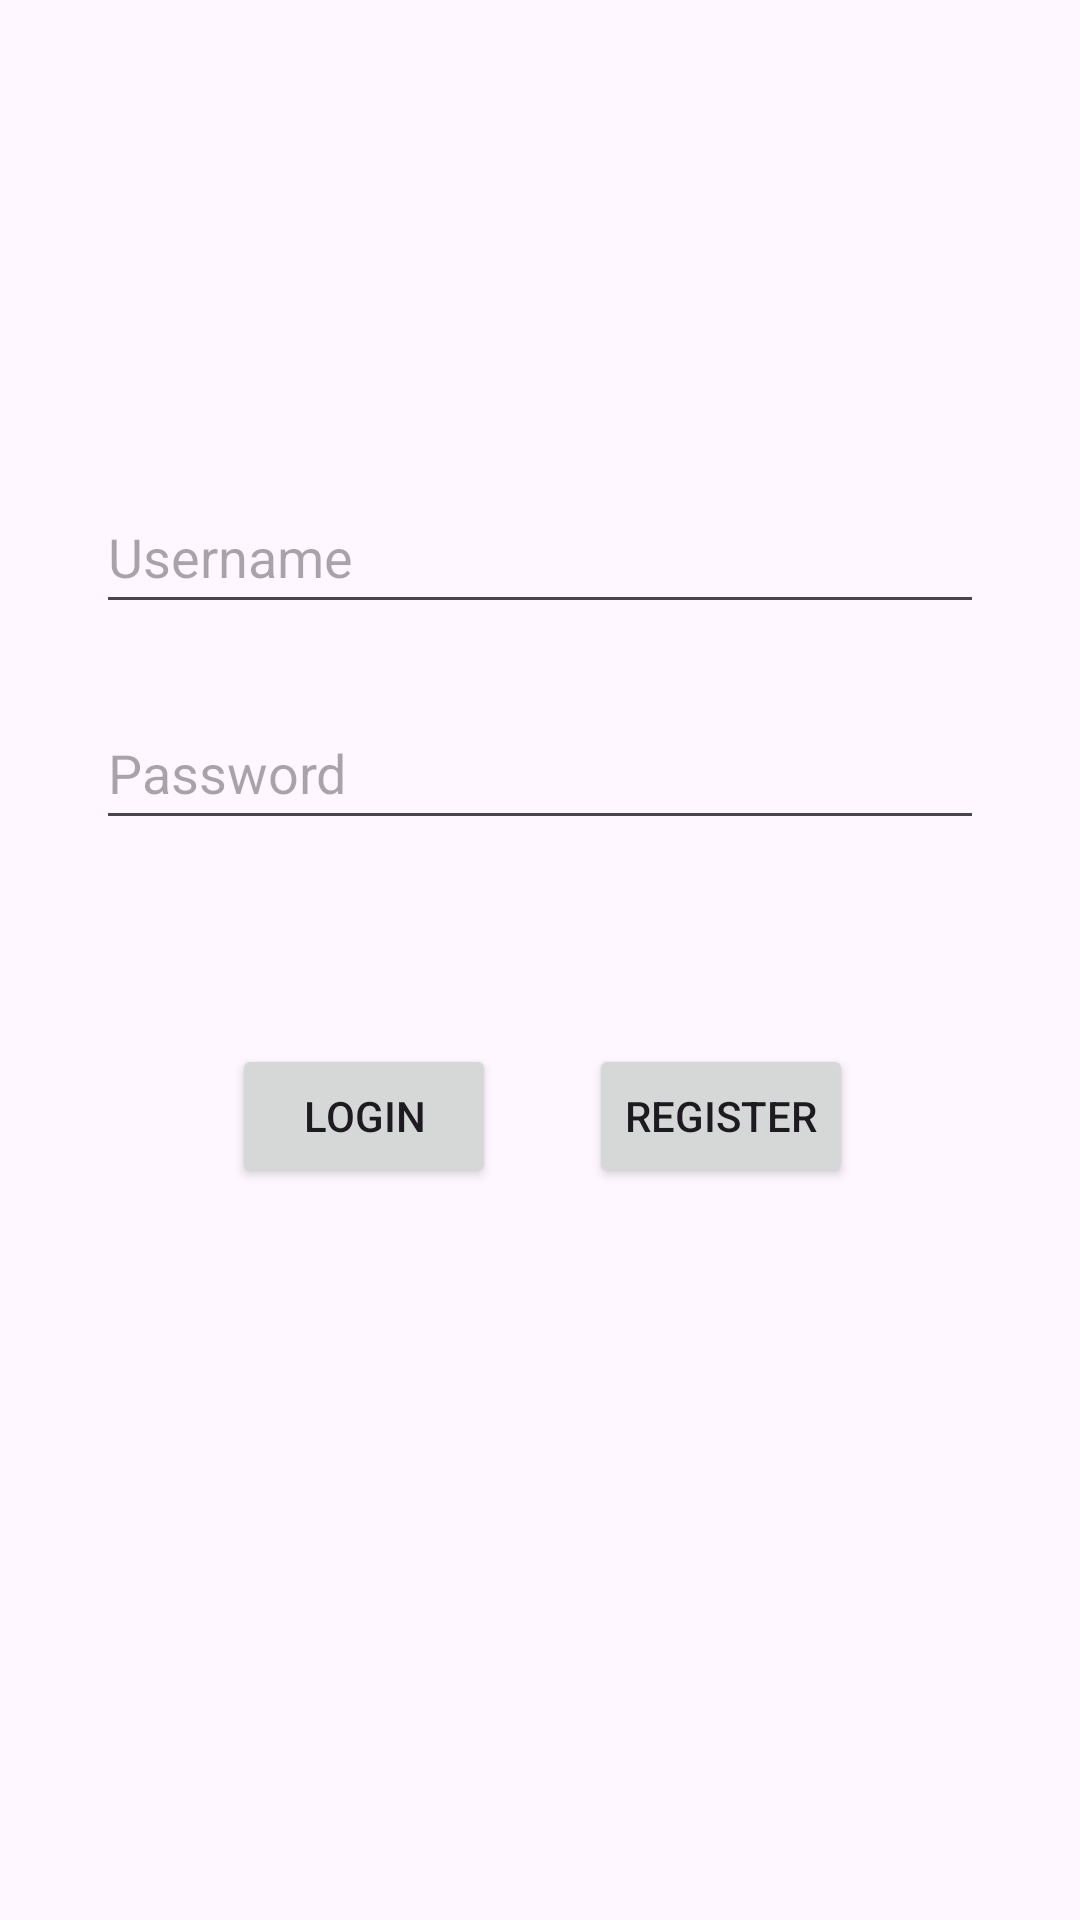

Android layout source for this screen:
<!-- AndroidManifest.xml: application theme Theme.PhoneWebDemo -->
<!-- res/layout/activity_login.xml -->
<?xml version="1.0" encoding="utf-8"?>
<androidx.constraintlayout.widget.ConstraintLayout xmlns:android="http://schemas.android.com/apk/res/android"
    xmlns:app="http://schemas.android.com/apk/res-auto"
    xmlns:tools="http://schemas.android.com/tools"
    android:layout_width="match_parent"
    android:layout_height="match_parent"
    tools:context=".MainActivity">

    <EditText
        android:id="@+id/username"
        android:layout_width="0dp"
        android:layout_height="48dp"
        android:hint="Username"
        android:ems="10"
        android:inputType="textPersonName"
        android:layout_marginTop="160dp"
        android:layout_marginStart="32dp"
        android:layout_marginEnd="32dp"
        app:layout_constraintTop_toTopOf="parent"
        app:layout_constraintStart_toStartOf="parent"
        app:layout_constraintEnd_toEndOf="parent"/>

    <EditText
        android:id="@+id/password"
        android:layout_width="0dp"
        android:layout_height="48dp"
        android:hint="Password"
        android:ems="10"
        android:inputType="textPassword"
        android:layout_marginTop="24dp"
        android:layout_marginStart="32dp"
        android:layout_marginEnd="32dp"
        app:layout_constraintTop_toBottomOf="@+id/username"
        app:layout_constraintStart_toStartOf="parent"
        app:layout_constraintEnd_toEndOf="parent"/>

    <Button
        android:id="@+id/loginButton"
        android:layout_width="wrap_content"
        android:layout_height="wrap_content"
        android:layout_marginTop="68dp"
        android:text="Login"
        app:layout_constraintEnd_toEndOf="parent"
        app:layout_constraintHorizontal_bias="0.284"
        app:layout_constraintStart_toStartOf="parent"
        app:layout_constraintTop_toBottomOf="@+id/password" />

    <Button
        android:id="@+id/registerButton"
        android:layout_width="wrap_content"
        android:layout_height="wrap_content"
        android:layout_marginTop="68dp"
        android:text="Register"
        app:layout_constraintEnd_toEndOf="parent"
        app:layout_constraintHorizontal_bias="0.722"
        app:layout_constraintStart_toStartOf="parent"
        app:layout_constraintTop_toBottomOf="@+id/password" />

</androidx.constraintlayout.widget.ConstraintLayout>
<!-- resources referenced by this layout -->
<resources>
  <style name="Theme.PhoneWebDemo" parent="Base.Theme.PhoneWebDemo" />
  <style name="Base.Theme.PhoneWebDemo" parent="Theme.Material3.DayNight.NoActionBar">
          
          
      </style>
</resources>
